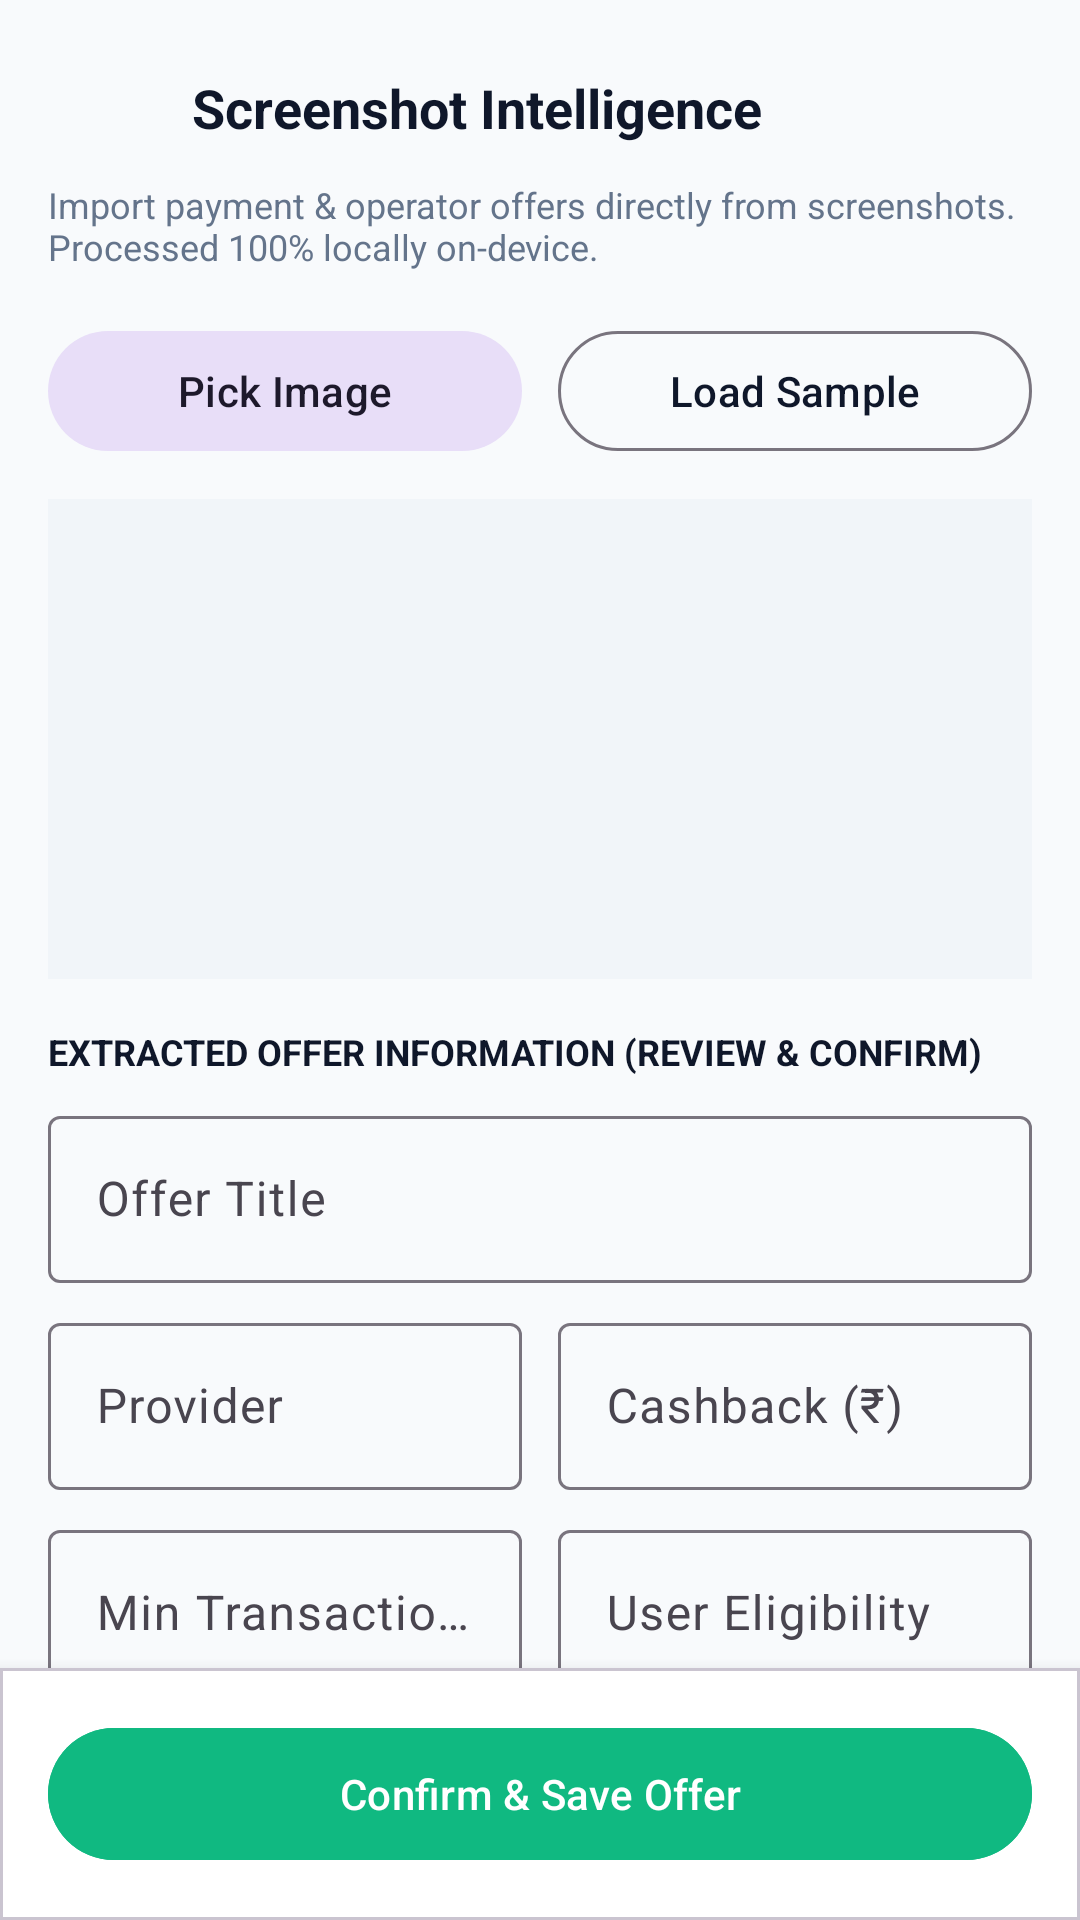

This screen was rendered from an Android layout file. Write that file and the resources it references.
<!-- AndroidManifest.xml: application theme Theme.BestRecharge -->
<!-- res/layout/activity_screenshot_import.xml -->
<?xml version="1.0" encoding="utf-8"?>
<androidx.coordinatorlayout.widget.CoordinatorLayout xmlns:android="http://schemas.android.com/apk/res/android"
    xmlns:app="http://schemas.android.com/apk/res-auto"
    android:layout_width="match_parent"
    android:layout_height="match_parent"
    android:background="@color/background">

    <androidx.core.widget.NestedScrollView
        android:layout_width="match_parent"
        android:layout_height="match_parent"
        android:fillViewport="true">

        <LinearLayout
            android:layout_width="match_parent"
            android:layout_height="wrap_content"
            android:orientation="vertical"
            android:padding="16dp"
            android:paddingBottom="80dp">

            
            <LinearLayout
                android:layout_width="match_parent"
                android:layout_height="wrap_content"
                android:gravity="center_vertical"
                android:orientation="horizontal">

                <ImageButton
                    android:id="@+id/btn_ocr_back"
                    android:layout_width="40dp"
                    android:layout_height="40dp"
                    android:background="?attr/selectableItemBackgroundBorderless"
                    android:src="@drawable/ic_arrow_forward"
                    android:rotation="180"
                    app:tint="@color/primary" />

                <TextView
                    android:layout_width="wrap_content"
                    android:layout_height="wrap_content"
                    android:layout_marginStart="8dp"
                    android:text="Screenshot Intelligence"
                    android:textColor="@color/primary"
                    android:textSize="18sp"
                    android:textStyle="bold" />
            </LinearLayout>

            <TextView
                android:layout_width="wrap_content"
                android:layout_height="wrap_content"
                android:layout_marginTop="4dp"
                android:text="Import payment &amp; operator offers directly from screenshots. Processed 100% locally on-device."
                android:textColor="@color/on_surface_muted"
                android:textSize="12sp" />

            
            <LinearLayout
                android:layout_width="match_parent"
                android:layout_height="wrap_content"
                android:layout_marginTop="16dp"
                android:orientation="horizontal">

                <com.google.android.material.button.MaterialButton
                    android:id="@+id/btn_pick_gallery"
                    style="@style/Widget.Material3.Button.TonalButton"
                    android:layout_width="0dp"
                    android:layout_height="wrap_content"
                    android:layout_marginEnd="6dp"
                    android:layout_weight="1"
                    android:text="Pick Image"
                    app:icon="@drawable/ic_camera" />

                <com.google.android.material.button.MaterialButton
                    android:id="@+id/btn_load_sample_ocr"
                    style="@style/Widget.Material3.Button.OutlinedButton"
                    android:layout_width="0dp"
                    android:layout_height="wrap_content"
                    android:layout_marginStart="6dp"
                    android:layout_weight="1"
                    android:text="Load Sample" />
            </LinearLayout>

            <ImageView
                android:id="@+id/iv_screenshot_preview"
                android:layout_width="match_parent"
                android:layout_height="160dp"
                android:layout_marginTop="12dp"
                android:background="@color/surface_variant"
                android:scaleType="centerInside"
                android:src="@drawable/ic_camera"
                app:tint="@color/on_surface_muted" />

            
            <TextView
                android:layout_width="wrap_content"
                android:layout_height="wrap_content"
                android:layout_marginTop="16dp"
                android:text="EXTRACTED OFFER INFORMATION (REVIEW &amp; CONFIRM)"
                android:textColor="@color/primary"
                android:textSize="12sp"
                android:textStyle="bold" />

            <com.google.android.material.textfield.TextInputLayout
                style="@style/Widget.Material3.TextInputLayout.OutlinedBox"
                android:layout_width="match_parent"
                android:layout_height="wrap_content"
                android:layout_marginTop="8dp"
                android:hint="Offer Title">

                <com.google.android.material.textfield.TextInputEditText
                    android:id="@+id/et_extracted_title"
                    android:layout_width="match_parent"
                    android:layout_height="wrap_content" />
            </com.google.android.material.textfield.TextInputLayout>

            <LinearLayout
                android:layout_width="match_parent"
                android:layout_height="wrap_content"
                android:layout_marginTop="8dp"
                android:orientation="horizontal">

                <com.google.android.material.textfield.TextInputLayout
                    style="@style/Widget.Material3.TextInputLayout.OutlinedBox"
                    android:layout_width="0dp"
                    android:layout_height="wrap_content"
                    android:layout_marginEnd="6dp"
                    android:layout_weight="1"
                    android:hint="Provider">

                    <com.google.android.material.textfield.TextInputEditText
                        android:id="@+id/et_extracted_provider"
                        android:layout_width="match_parent"
                        android:layout_height="wrap_content" />
                </com.google.android.material.textfield.TextInputLayout>

                <com.google.android.material.textfield.TextInputLayout
                    style="@style/Widget.Material3.TextInputLayout.OutlinedBox"
                    android:layout_width="0dp"
                    android:layout_height="wrap_content"
                    android:layout_marginStart="6dp"
                    android:layout_weight="1"
                    android:hint="Cashback (₹)">

                    <com.google.android.material.textfield.TextInputEditText
                        android:id="@+id/et_extracted_cashback"
                        android:layout_width="match_parent"
                        android:layout_height="wrap_content"
                        android:inputType="numberDecimal" />
                </com.google.android.material.textfield.TextInputLayout>
            </LinearLayout>

            <LinearLayout
                android:layout_width="match_parent"
                android:layout_height="wrap_content"
                android:layout_marginTop="8dp"
                android:orientation="horizontal">

                <com.google.android.material.textfield.TextInputLayout
                    style="@style/Widget.Material3.TextInputLayout.OutlinedBox"
                    android:layout_width="0dp"
                    android:layout_height="wrap_content"
                    android:layout_marginEnd="6dp"
                    android:layout_weight="1"
                    android:hint="Min Transaction (₹)">

                    <com.google.android.material.textfield.TextInputEditText
                        android:id="@+id/et_extracted_min_txn"
                        android:layout_width="match_parent"
                        android:layout_height="wrap_content"
                        android:inputType="numberDecimal" />
                </com.google.android.material.textfield.TextInputLayout>

                <com.google.android.material.textfield.TextInputLayout
                    style="@style/Widget.Material3.TextInputLayout.OutlinedBox"
                    android:layout_width="0dp"
                    android:layout_height="wrap_content"
                    android:layout_marginStart="6dp"
                    android:layout_weight="1"
                    android:hint="User Eligibility">

                    <com.google.android.material.textfield.TextInputEditText
                        android:id="@+id/et_extracted_eligibility"
                        android:layout_width="match_parent"
                        android:layout_height="wrap_content" />
                </com.google.android.material.textfield.TextInputLayout>
            </LinearLayout>

            <com.google.android.material.textfield.TextInputLayout
                style="@style/Widget.Material3.TextInputLayout.OutlinedBox"
                android:layout_width="match_parent"
                android:layout_height="wrap_content"
                android:layout_marginTop="8dp"
                android:hint="Terms &amp; Conditions (Raw Text)">

                <com.google.android.material.textfield.TextInputEditText
                    android:id="@+id/et_extracted_terms"
                    android:layout_width="match_parent"
                    android:layout_height="100dp"
                    android:gravity="top"
                    android:inputType="textMultiLine" />
            </com.google.android.material.textfield.TextInputLayout>

        </LinearLayout>
    </androidx.core.widget.NestedScrollView>

    
    <com.google.android.material.card.MaterialCardView
        android:layout_width="match_parent"
        android:layout_height="wrap_content"
        android:layout_gravity="bottom"
        app:cardBackgroundColor="@color/surface"
        app:cardCornerRadius="0dp"
        app:cardElevation="8dp">

        <LinearLayout
            android:layout_width="match_parent"
            android:layout_height="wrap_content"
            android:padding="16dp">

            <com.google.android.material.button.MaterialButton
                android:id="@+id/btn_confirm_save_offer"
                android:layout_width="match_parent"
                android:layout_height="52dp"
                android:backgroundTint="@color/savings_green"
                android:text="Confirm &amp; Save Offer"
                android:textColor="@color/on_secondary" />
        </LinearLayout>
    </com.google.android.material.card.MaterialCardView>

</androidx.coordinatorlayout.widget.CoordinatorLayout>
<!-- resources referenced by this layout -->
<resources>
  <color name="background">#F8FAFC</color>
  <color name="on_secondary">#FFFFFF</color>
  <color name="on_surface_muted">#64748B</color>
  <color name="primary">#0F172A</color>
  <color name="savings_green">#10B981</color>
  <color name="surface">#FFFFFF</color>
  <color name="surface_variant">#F1F5F9</color>
  <style name="Theme.BestRecharge" parent="Theme.Material3.DayNight.NoActionBar">
          
          <item name="colorPrimary">@color/primary</item>
          <item name="colorPrimaryVariant">@color/primary_variant</item>
          <item name="colorOnPrimary">@color/on_primary</item>
          
          <item name="colorSecondary">@color/secondary</item>
          <item name="colorSecondaryVariant">@color/secondary_variant</item>
          <item name="colorOnSecondary">@color/on_secondary</item>
          
          <item name="android:statusBarColor">@color/surface</item>
          <item name="android:windowLightStatusBar">true</item>
          <item name="android:windowBackground">@color/background</item>
      </style>
  <color name="primary_variant">#1E293B</color>
  <color name="on_primary">#FFFFFF</color>
  <color name="secondary">#10B981</color>
  <color name="secondary_variant">#059669</color>
</resources>
